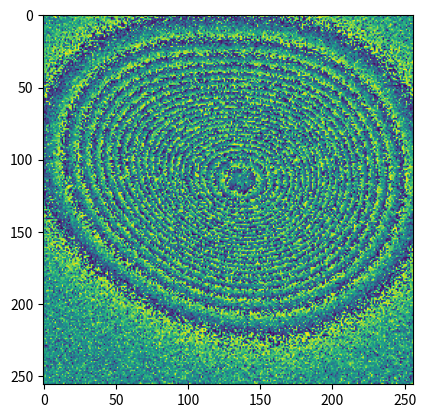
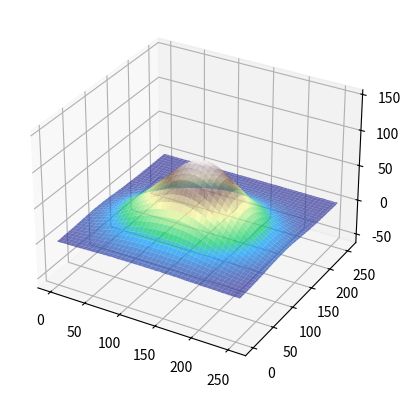
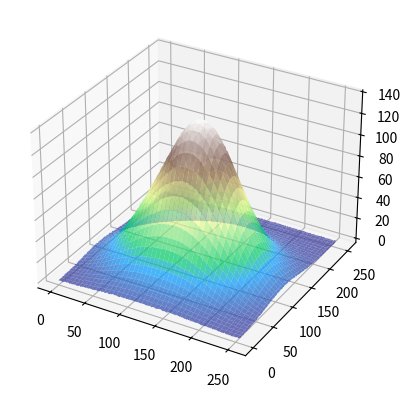

Write the Python code that produced these figures, in order.
## Generate input dataset using Gaussian surfaces
import random
import numpy as np
import matplotlib.pyplot as plt
import math


def gaussian_surface(size=(256, 256), mean=(128, 128), variance=30.0, amplitude=10.0):
    X, Y = np.meshgrid(np.arange(size[0]), np.arange(size[1]))
    g = amplitude * np.exp(-((X - mean[0])**2 + (Y - mean[1])**2) / (2 * variance**2))
    return g


def terrain(size=(256, 256), peaks=(3, 5), x_mean=(25, 230), y_mean=(25, 230), variance=(30, 50), amplitude=(20, 80)):
    N = np.random.randint(peaks[0], peaks[1])
    h = np.zeros(size)
    for i in range(N):
        h += gaussian_surface(size, (np.random.randint(*x_mean), np.random.randint(*y_mean)), np.random.uniform(*variance), np.random.uniform(*amplitude))
    h += np.random.normal(0, 0.2, size)
    return h


def terrain2unwrap(surface=np.array(0),wavelength=0.055,baseline=100,r=500000,theta=20*math.pi/180):
    phi = 4*np.pi/wavelength*baseline/(r*np.sin(theta))*surface
    return phi


def wrap(unwrapped):
    A = 50
    B = 50
    DELTA = np.array([0,2*np.pi/3,4*np.pi/3])
    h, w = unwrapped.shape
    noise = np.random.normal(scale=np.random.uniform(0.1,140),size=(h,w,3))
    I = A + B * np.cos(unwrapped[:,:,None]-DELTA)+noise
    phi = np.arctan2(np.sum(I * np.sin(DELTA), axis=2), np.sum(I * np.cos(DELTA), axis=2))
    return phi






h = terrain()
PHI = terrain2unwrap(h,wavelength=0.005)
phi = wrap(PHI)

plt.imshow(phi)
x, y = np.meshgrid(np.arange(len(h)),np.arange(len(h)))
fig1, ax1 = plt.subplots(subplot_kw={"projection": "3d"})
ax1.plot_surface(x,y,h, cmap="terrain",alpha=0.7)
plt.axis('equal')
fig2, ax2 = plt.subplots(subplot_kw={"projection": "3d"})
ax2.plot_surface(x,y,PHI, cmap="terrain",alpha=0.7)
plt.show()
plt.close('all')
